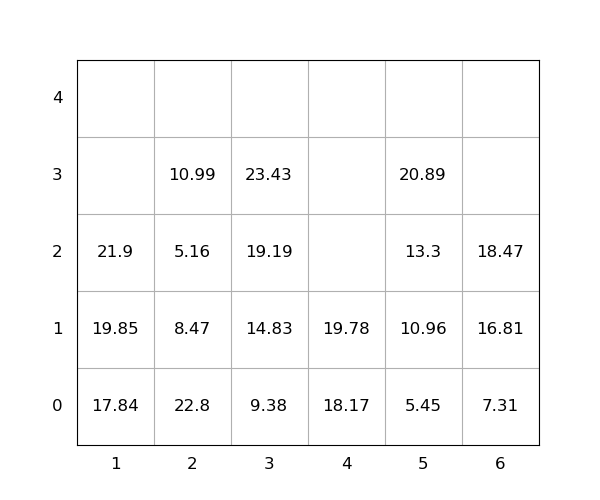

Source data for this figure (header and first rows):
idx, loc_x, loc_y, loc_z, weight, seq, emerg, reloc, size(ft)
1, 1, 0, 0, 17.84, 0, 0, 0, 20
2, 6, 0, 0, 7.31, 0, 0, 0, 20
3, 3, 0, 0, 9.38, 0, 0, 0, 20
4, 6, 0, 1, 16.81, 0, 0, 0, 20
5, 4, 0, 0, 18.17, 0, 0, 0, 20
6, 5, 0, 0, 5.45, 0, 0, 0, 20
7, 5, 0, 1, 10.96, 0, 0, 0, 20
8, 2, 0, 0, 22.8, 1, 0, 1.0, 20
9, 2, 0, 1, 8.47, 2, 0, 1.0, 20
10, 1, 0, 1, 19.85, 3, 0, 0, 20
11, 2, 0, 2, 5.16, 4, 0, 1.0, 20
12, 4, 0, 1, 19.78, 5, 0, 0, 20
13, 3, 0, 1, 14.83, 6, 0, 0, 20
14, 1, 0, 2, 21.9, 7, 0, 0, 20
15, 3, 0, 2, 19.19, 8, 0, 0, 20
16, 6, 0, 2, 18.47, 9, 0, 0, 20
17, 5, 0, 2, 13.3, 10, 0, 0, 20
18, 5, 0, 3, 20.89, 11, 0, 0, 20
19, 3, 0, 3, 23.43, 12, 0, 0, 20
20, 2, 0, 3, 10.99, 13, 0, 1.0, 20
